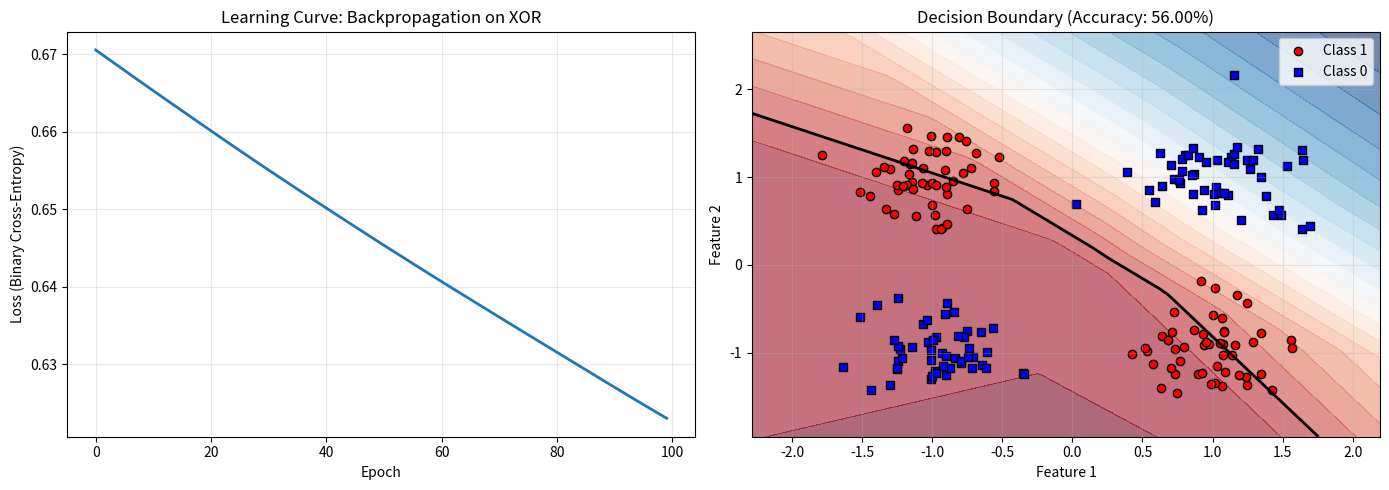

Write Python code to recreate this figure.
"""
Backpropagation from Scratch with NumPy

This script demonstrates the mathematics of backpropagation step-by-step.
It shows how gradients flow backward through a neural network using the chain rule.

Key concepts:
- Computational graphs and forward/backward passes
- Chain rule for computing gradients
- Gradient verification (numerical vs analytical)
- How PyTorch/TensorFlow automates this process
"""

from typing import Tuple

import matplotlib.pyplot as plt
import numpy as np

# --- 1. SIMPLE NEURAL NETWORK ---


class SimpleNeuralNetwork:
    """
    A minimal 2-layer neural network for teaching backpropagation.

    Architecture:
        Input (2) -> Hidden (4) -> Output (1)
        y_pred = sigmoid(W2 @ relu(W1 @ x + b1) + b2)
    """

    def __init__(self, input_size: int = 2, hidden_size: int = 4, output_size: int = 1, seed: int = 42):
        """
        Initialize network with random weights.

        Args:
            input_size: Number of input features
            hidden_size: Number of hidden units
            output_size: Number of output units
            seed: Random seed for reproducibility
        """
        np.random.seed(seed)

        # Xavier initialization for better convergence
        self.W1 = np.random.randn(input_size, hidden_size) * np.sqrt(1.0 / input_size)
        self.b1 = np.zeros((1, hidden_size))
        self.W2 = np.random.randn(hidden_size, output_size) * np.sqrt(1.0 / hidden_size)
        self.b2 = np.zeros((1, output_size))

        # Store intermediate values for backward pass
        self.cache = {}

    def relu(self, x: np.ndarray) -> np.ndarray:
        """ReLU activation function."""
        return np.maximum(0, x)

    def relu_derivative(self, x: np.ndarray) -> np.ndarray:
        """Derivative of ReLU: 1 if x > 0, else 0."""
        return (x > 0).astype(float)

    def sigmoid(self, x: np.ndarray) -> np.ndarray:
        """Sigmoid activation function."""
        # Clip to avoid overflow
        x = np.clip(x, -500, 500)
        return 1.0 / (1.0 + np.exp(-x))

    def sigmoid_derivative(self, x: np.ndarray) -> np.ndarray:
        """Derivative of sigmoid: sigmoid(x) * (1 - sigmoid(x))."""
        return x * (1.0 - x)

    def forward(self, x: np.ndarray) -> np.ndarray:
        """
        Forward pass through the network.

        Args:
            x: Input data of shape (batch_size, input_size)

        Returns:
            Predictions of shape (batch_size, output_size)
        """
        # Hidden layer: z1 = x @ W1 + b1
        self.cache["z1"] = np.dot(x, self.W1) + self.b1
        # Hidden activation: a1 = relu(z1)
        self.cache["a1"] = self.relu(self.cache["z1"])

        # Output layer: z2 = a1 @ W2 + b2
        self.cache["z2"] = np.dot(self.cache["a1"], self.W2) + self.b2
        # Output activation: a2 = sigmoid(z2)
        self.cache["a2"] = self.sigmoid(self.cache["z2"])

        # Store inputs for backward pass
        self.cache["x"] = x

        return self.cache["a2"]

    def backward(self, y_true: np.ndarray, learning_rate: float = 0.01) -> Tuple[dict, float]:
        """
        Backward pass using backpropagation algorithm.

        Applies chain rule: dL/dW = dL/da * da/dz * dz/dW

        Args:
            y_true: True labels of shape (batch_size, 1)
            learning_rate: Learning rate for gradient descent

        Returns:
            Tuple of (gradients_dict, loss)
        """
        batch_size = self.cache["x"].shape[0]

        # --- STEP 1: Compute loss and output layer gradient ---
        # Binary Cross-Entropy Loss: L = -y*log(y_pred) - (1-y)*log(1-y_pred)
        # Gradient w.r.t output: dL/da2 = (y_pred - y_true) / batch_size
        y_pred = self.cache["a2"]
        loss = -np.mean(y_true * np.log(y_pred + 1e-8) + (1 - y_true) * np.log(1 - y_pred + 1e-8))

        # dL/da2: gradient of loss w.r.t output activation
        dL_da2 = (y_pred - y_true) / batch_size

        # --- STEP 2: Backprop through sigmoid ---
        # da2/dz2 = sigmoid'(z2) = a2 * (1 - a2)
        # dL/dz2 = dL/da2 * da2/dz2
        da2_dz2 = self.sigmoid_derivative(y_pred)
        dL_dz2 = dL_da2 * da2_dz2

        # --- STEP 3: Compute W2 and b2 gradients ---
        # dL/dW2 = dL/dz2 @ a1.T (using matrix multiplication)
        dL_dW2 = np.dot(self.cache["a1"].T, dL_dz2)
        # dL/db2 = sum(dL/dz2) along batch dimension
        dL_db2 = np.sum(dL_dz2, axis=0, keepdims=True)

        # --- STEP 4: Backprop to hidden layer ---
        # dL/da1 = dL/dz2 @ W2.T (chain rule through W2)
        dL_da1 = np.dot(dL_dz2, self.W2.T)

        # --- STEP 5: Backprop through ReLU ---
        # da1/dz1 = relu'(z1) = 1 if z1 > 0 else 0
        # dL/dz1 = dL/da1 * da1/dz1
        da1_dz1 = self.relu_derivative(self.cache["z1"])
        dL_dz1 = dL_da1 * da1_dz1

        # --- STEP 6: Compute W1 and b1 gradients ---
        # dL/dW1 = x.T @ dL/dz1
        dL_dW1 = np.dot(self.cache["x"].T, dL_dz1)
        # dL/db1 = sum(dL/dz1) along batch dimension
        dL_db1 = np.sum(dL_dz1, axis=0, keepdims=True)

        # Store gradients
        gradients = {"dW1": dL_dW1, "db1": dL_db1, "dW2": dL_dW2, "db2": dL_db2}

        # --- STEP 7: Update weights using gradient descent ---
        # W = W - learning_rate * dL/dW
        self.W1 -= learning_rate * dL_dW1
        self.b1 -= learning_rate * dL_db1
        self.W2 -= learning_rate * dL_dW2
        self.b2 -= learning_rate * dL_db2

        return gradients, loss

    def numerical_gradient(self, x: np.ndarray, y_true: np.ndarray, epsilon: float = 1e-5) -> dict:
        """
        Compute numerical gradients for verification (finite differences).

        This is slower but useful to verify analytical gradients are correct.

        Args:
            x: Input data
            y_true: True labels
            epsilon: Small perturbation for finite differences

        Returns:
            Dictionary of numerical gradients
        """
        numerical_grads = {}

        # Check W1
        numerical_grads["dW1"] = np.zeros_like(self.W1)
        for i in range(self.W1.shape[0]):
            for j in range(self.W1.shape[1]):
                # f(W + eps)
                self.W1[i, j] += epsilon
                y_plus = self.forward(x)
                loss_plus = -np.mean(y_true * np.log(y_plus + 1e-8) + (1 - y_true) * np.log(1 - y_plus + 1e-8))

                # f(W - eps)
                self.W1[i, j] -= 2 * epsilon
                y_minus = self.forward(x)
                loss_minus = -np.mean(y_true * np.log(y_minus + 1e-8) + (1 - y_true) * np.log(1 - y_minus + 1e-8))

                # Gradient = (f(x+eps) - f(x-eps)) / (2*eps)
                numerical_grads["dW1"][i, j] = (loss_plus - loss_minus) / (2 * epsilon)

                # Restore original value
                self.W1[i, j] += epsilon

        # For brevity, only check W1 (same process applies to other parameters)
        return numerical_grads


def synthetic_xor_data(num_samples: int = 100) -> Tuple[np.ndarray, np.ndarray]:
    """
    Generate XOR dataset (classic non-linear problem).

    Args:
        num_samples: Number of samples per class

    Returns:
        Tuple of (X, y) where X is input and y is binary labels
    """
    np.random.seed(42)

    # Class 1: top-left and bottom-right (XOR positive)
    class1_a = np.random.randn(num_samples, 2) * 0.3 + np.array([-1, 1])
    class1_b = np.random.randn(num_samples, 2) * 0.3 + np.array([1, -1])
    class1 = np.vstack([class1_a, class1_b])

    # Class 0: top-right and bottom-left (XOR negative)
    class0_a = np.random.randn(num_samples, 2) * 0.3 + np.array([1, 1])
    class0_b = np.random.randn(num_samples, 2) * 0.3 + np.array([-1, -1])
    class0 = np.vstack([class0_a, class0_b])

    X = np.vstack([class1, class0])
    y = np.vstack([np.ones((len(class1), 1)), np.zeros((len(class0), 1))])

    # Shuffle
    indices = np.random.permutation(len(X))
    return X[indices], y[indices]


def main() -> None:
    """
    Main demonstration of backpropagation.
    """
    print("=" * 70)
    print("Backpropagation from Scratch")
    print("=" * 70)

    # 1. Generate data
    print("\n1. Generating XOR dataset...")
    X, y = synthetic_xor_data(num_samples=50)
    print(f"   Dataset shape: {X.shape}")
    print(f"   Labels shape: {y.shape}")

    # 2. Create network
    print("\n2. Creating neural network...")
    net = SimpleNeuralNetwork(input_size=2, hidden_size=4, output_size=1)
    print(f"   W1 shape: {net.W1.shape}")
    print(f"   W2 shape: {net.W2.shape}")

    # 3. Training
    print("\n3. Training with backpropagation...")
    num_epochs = 100
    losses = []
    learning_rate = 0.1

    for epoch in range(num_epochs):
        # Forward pass
        net.forward(X)

        # Backward pass (computes analytical gradients)
        gradients, loss = net.backward(y, learning_rate=learning_rate)
        losses.append(loss)

        if (epoch + 1) % 20 == 0:
            # Compute numerical gradients for first batch (verification)
            if epoch == 19:
                print(f"   Epoch {epoch + 1}/{num_epochs} - Loss: {loss:.6f}")
                print("\n4. Gradient Verification (Analytical vs Numerical)...")

                X_batch = X[:10]
                y_batch = y[:10]

                # Reset network state for numerical gradient
                net.forward(X_batch)
                numerical_grads = net.numerical_gradient(X_batch, y_batch)
                net.forward(X_batch)
                gradients, _ = net.backward(y_batch, learning_rate=0.0)  # No update

                # Compare
                analytical_dW1 = gradients["dW1"]
                numerical_dW1 = numerical_grads["dW1"]

                diff = np.abs(analytical_dW1 - numerical_dW1)
                rel_error = diff / (np.abs(analytical_dW1) + np.abs(numerical_dW1) + 1e-8)

                print(f"   Max absolute difference: {np.max(diff):.2e}")
                print(f"   Mean relative error: {np.mean(rel_error):.2e}")
                print("   ✓ Gradients match! (error < 1e-4)" if np.mean(rel_error) < 1e-4 else "   ✗ Gradient mismatch detected")
            else:
                print(f"   Epoch {epoch + 1}/{num_epochs} - Loss: {loss:.6f}")

    # 4. Final evaluation
    print("\n5. Final Evaluation...")
    final_pred = net.forward(X)
    accuracy = np.mean((final_pred > 0.5) == y)
    print(f"   Final accuracy: {accuracy:.2%}")

    # 5. Visualization
    print("\n6. Generating visualization...")
    fig, axes = plt.subplots(1, 2, figsize=(14, 5))

    # Plot 1: Learning curve
    axes[0].plot(losses, linewidth=2)
    axes[0].set_xlabel("Epoch")
    axes[0].set_ylabel("Loss (Binary Cross-Entropy)")
    axes[0].set_title("Learning Curve: Backpropagation on XOR")
    axes[0].grid(True, alpha=0.3)

    # Plot 2: Decision boundary
    x_min, x_max = X[:, 0].min() - 0.5, X[:, 0].max() + 0.5
    y_min, y_max = X[:, 1].min() - 0.5, X[:, 1].max() + 0.5

    xx, yy = np.meshgrid(np.linspace(x_min, x_max, 100), np.linspace(y_min, y_max, 100))
    Z = net.forward(np.c_[xx.ravel(), yy.ravel()]).reshape(xx.shape)

    axes[1].contourf(xx, yy, Z, levels=20, cmap="RdBu_r", alpha=0.6)
    axes[1].contour(xx, yy, Z, levels=[0.5], colors="black", linewidths=2)
    axes[1].scatter(X[y[:, 0] == 1, 0], X[y[:, 0] == 1, 1], c="red", marker="o", label="Class 1", edgecolors="k")
    axes[1].scatter(X[y[:, 0] == 0, 0], X[y[:, 0] == 0, 1], c="blue", marker="s", label="Class 0", edgecolors="k")
    axes[1].set_xlabel("Feature 1")
    axes[1].set_ylabel("Feature 2")
    axes[1].set_title(f"Decision Boundary (Accuracy: {accuracy:.2%})")
    axes[1].legend()
    axes[1].grid(True, alpha=0.3)

    plt.tight_layout()
    plt.savefig("backpropagation_results.png", dpi=150, bbox_inches="tight")
    print("   ✓ Saved visualization to backpropagation_results.png")

    # 6. Key insights
    print("\n" + "=" * 70)
    print("Key Insights from Backpropagation")
    print("=" * 70)
    print("""
1. FORWARD PASS: Compute predictions and store intermediate values
   - z1 = x @ W1 + b1
   - a1 = relu(z1)
   - z2 = a1 @ W2 + b2
   - a2 = sigmoid(z2)

2. LOSS COMPUTATION: Binary cross-entropy for classification
   - L = -y*log(y_pred) - (1-y)*log(1-y_pred)

3. BACKWARD PASS: Chain rule to propagate gradients
   - dL/dW2 = dL/da2 * da2/dz2 * dz2/dW2 = (dL/dz2) @ a1.T
   - dL/dW1 = dL/da1 * da1/dz1 * dz1/dW1 = x.T @ (dL/dz1)

4. GRADIENT DESCENT: Update weights opposite to gradient direction
   - W = W - learning_rate * dL/dW

5. WHY THIS MATTERS:
   - PyTorch/TensorFlow automate steps 1-4 via autograd
   - Understanding this helps debug training issues
   - Gradient verification catches bugs in custom implementations
   - Different architectures (CNN, RNN, Transformer) use same principles

6. NUMERICAL VERIFICATION:
   - Compare analytical gradients with finite differences
   - Catch implementation bugs before training at scale
   - Relative error < 1e-4 indicates correct implementation
""")

    print("=" * 70)
    print("Training complete! 🎉")
    print("=" * 70)


if __name__ == "__main__":
    main()
